pico-8 play session: no input (idle), after a click and taps of 🅾, ❎, 🅾+❎, 🅾 in the second before t = 0

[t = 1 s] idle ~1s (no d-pad/buttons)
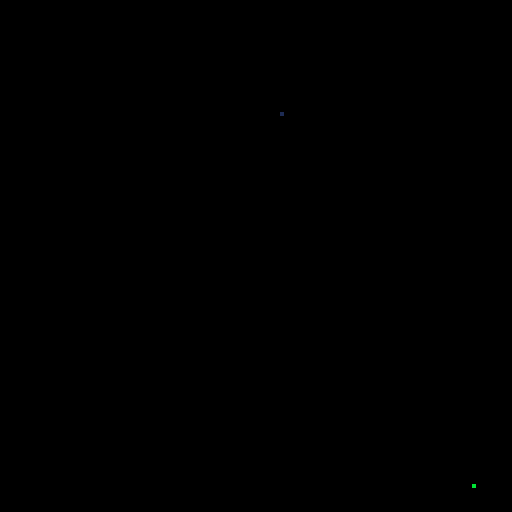
[t = 2 s] idle ~2s (no d-pad/buttons)
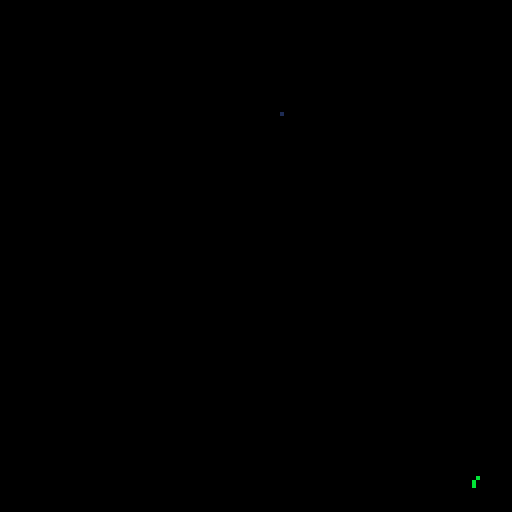
[t = 4 s] idle ~4s (no d-pad/buttons)
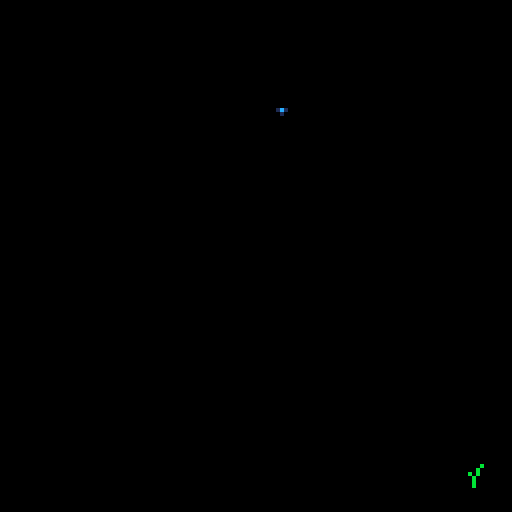
[t = 8 s] idle ~8s (no d-pad/buttons)
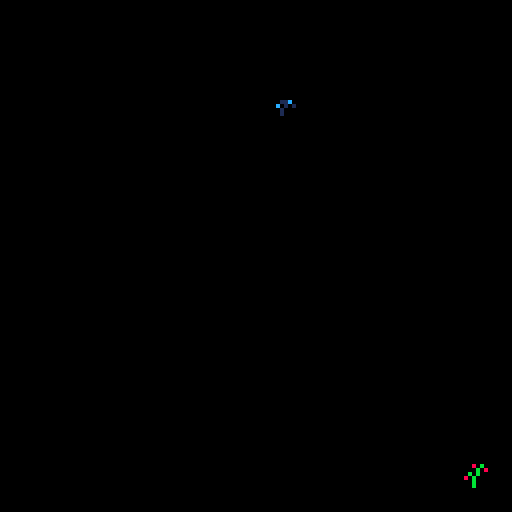

pico-8 cartridge
version 41
__lua__
plants={}
--index of all plant types?
--uses a lot of tokens
plant={
	first={
		name="cave wheat",
		frames={1,2,3,4,5},
		maxage=750,
		agespd=1,
		hasfruit=false,
		agefruit=90
	},
	second={
		name="glow shroom",
		frames={6,7,8,9,10},
		maxage=600,
		agespd=1,
		hasfruit=false,
		agefruit=90
	}
}

function _init()
 addplant(plant.first,32,32)
 addplant(plant.first,115,115)
 addplant(plant.second,67,22)
end

function _update()
	updateplants()
end

function _draw()
	cls()
	drawplants()	
end

function addplant(pl,x,y)
	p=pl
	p.x=x
	p.y=y
	p.age=1 --should this be renamed?
	p.timer=0
	add(plants,p)
end

function updateplants()
	for p in all(plants) do
 	p.timer+=p.agespd
 	
 	if p.age==p.fruitage then
			p.hasfruit=true
		else
			p.hasfruit=false
		end
 	
		--only age up every n frames
		--n=p.maxage/#p.frames
	 --only when this has remainder 0?
		--if there is a remainder we don't age up
		local milestone=p.maxage/#p.frames
 	if (p.timer%milestone)==0 then
			p.age+=1
		end
 	
		if p.timer>=p.maxage then
			del(plants,p)
		end
	end
end

--choosing frame based on age
--doesn't work properly
function drawplants()
	for p in all(plants) do
		spr(p.frames[p.age],p.x,p.y)
	end
end
__gfx__
00000000000000000000000000000000000000000000000000000000000000000000000000000000000000000000000000000000000000000000000000000000
00000000000000000000000000000b0000080b0000000000000000000000000000000000000cc000000000000000000000000000000000000000000000000000
0070070000000000000000000000b0000000b0800000040000000000000000000000000000c11c00000100000000000000000000000000000000000000000000
00077000000000000000000000b0b00000b0b00000004040000000000000000000011c000c1111c000d11d000000000000000000000000000000000000000000
00077000000000000000b000000b0000080b000000440000000000000000000000c010100000c0000d1011000000000000000000000000000000000000000000
0070070000000000000b0000000b0000000b00000004000000000000001c100000010000000c1000010100000000000000000000000000000000000000000000
00000000000b0000000b0000000b0000000b00000004000000010000000100000001000000011000001110100000000000000000000000000000000000000000
